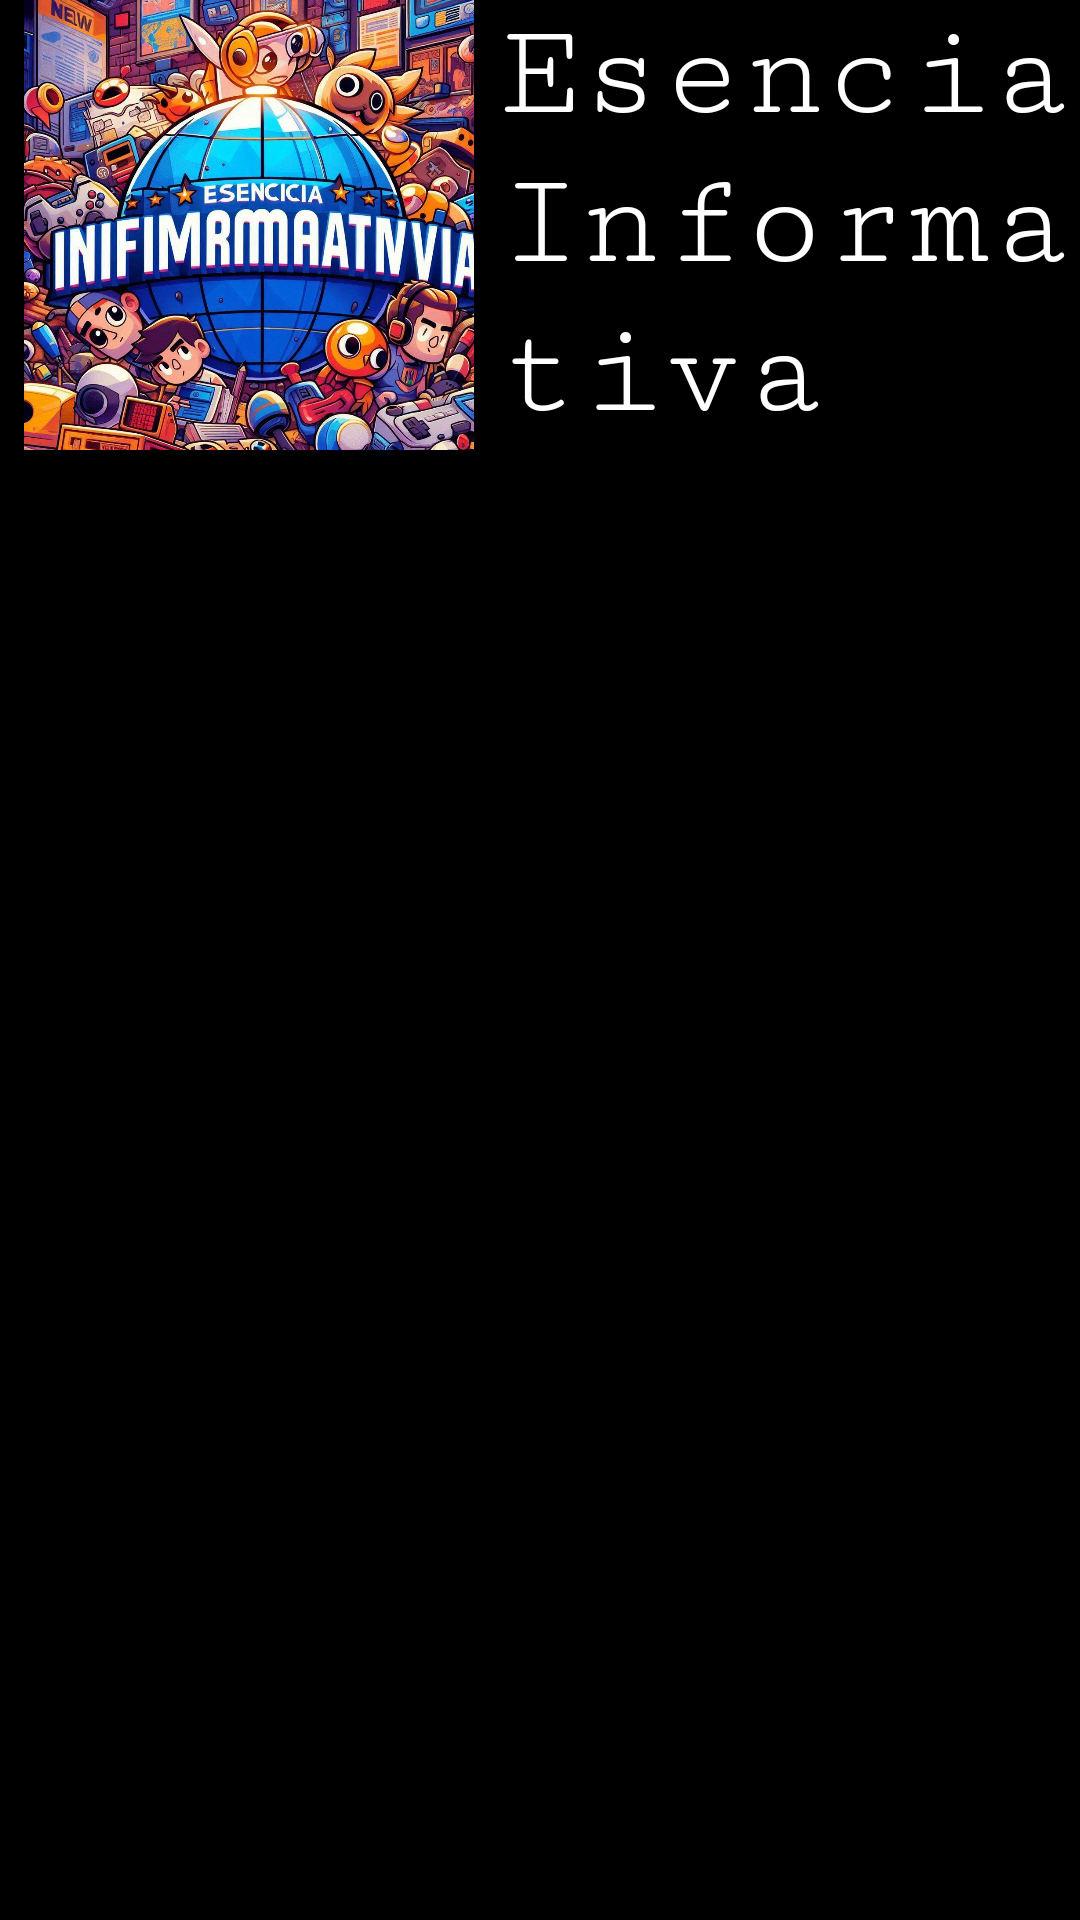

This screen was rendered from an Android layout file. Write that file and the resources it references.
<!-- AndroidManifest.xml: application theme Theme.NoticiasLoL -->
<!-- res/layout/activity_main.xml -->
<?xml version="1.0" encoding="utf-8"?>
<LinearLayout xmlns:android="http://schemas.android.com/apk/res/android"
    xmlns:app="http://schemas.android.com/apk/res-auto"
    xmlns:tools="http://schemas.android.com/tools"
    android:id="@+id/main"
    android:layout_width="match_parent"
    android:layout_height="match_parent"
    android:background="#F2F2F2"
    android:backgroundTint="#000000"
    android:orientation="vertical"
    tools:context=".MainActivity">

    <LinearLayout
        android:layout_width="match_parent"
        android:layout_height="150dp"
        android:orientation="horizontal">

        <ImageView
            android:id="@+id/imageView"
            android:layout_width="332dp"
            android:layout_height="wrap_content"
            android:layout_weight="1"
            app:srcCompat="@drawable/logo" />

        <TextView
            android:id="@+id/TextoLogo"
            android:layout_width="match_parent"
            android:layout_height="wrap_content"
            android:layout_gravity="center"
            android:layout_weight="1"
            android:ellipsize="marquee"
            android:fontFamily="serif-monospace"
            android:shadowColor="#000000"
            android:text="Esencia Informativa"
            android:textColor="@color/white"
            android:textSize="48sp"
            app:autoSizeTextType="uniform" />
    </LinearLayout>

    <LinearLayout
        android:layout_width="match_parent"
        android:layout_height="500dp"
        android:backgroundTint="#000000"
        android:orientation="vertical">

        <ImageView
            android:id="@+id/imageView2"
            android:layout_width="match_parent"
            android:layout_height="match_parent"
            app:srcCompat="@drawable/documentoinformativo" />
    </LinearLayout>

    <LinearLayout
        android:layout_width="match_parent"
        android:layout_height="match_parent"
        android:orientation="horizontal">

        <Button
            android:id="@+id/LayaoutNoticias"
            android:layout_width="wrap_content"
            android:layout_height="wrap_content"
            android:layout_gravity="center"
            android:layout_marginLeft="50dp"
            android:layout_marginRight="50dp"
            android:layout_weight="1"
            android:background="#D5C9C9"
            android:backgroundTint="#ABABAB"
            android:text="Siguiente"
            android:textColor="#020202"
            android:textColorHighlight="#DBD8D8"
            android:textColorHint="#F6F6F6"
            android:textColorLink="#E6D7D7"
            app:rippleColor="#E4E4E4"
            app:strokeColor="#DCDCDC" />
    </LinearLayout>
</LinearLayout>
<!-- resources referenced by this layout -->
<resources>
  <!-- drawable logo: jpeg bitmap (drawable, 254954 bytes) -->
  <style name="Theme.NoticiasLoL" parent="Base.Theme.NoticiasLoL" />
  <style name="Base.Theme.NoticiasLoL" parent="Theme.Material3.DayNight">
          
          
      </style>
  <!-- not gathered from this repository: default colours our renderer supplied (Android Studio template values) -->
  <color name="white">#FFFFFFFF</color>
</resources>
